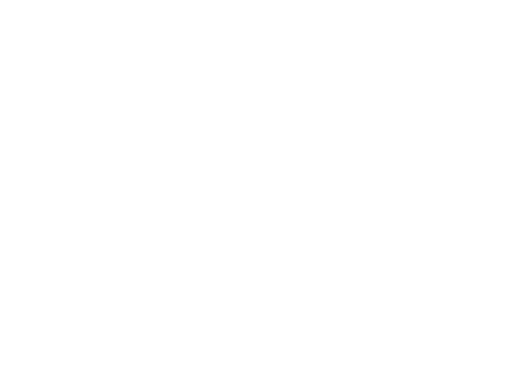
t = 0.00 s
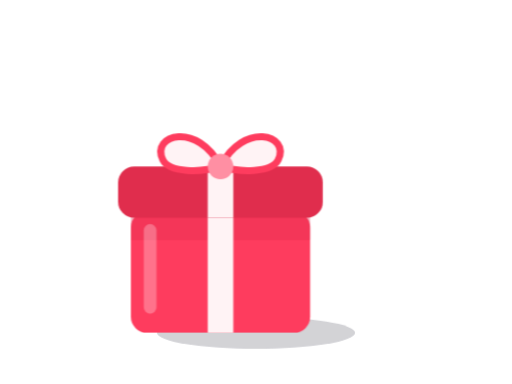
t = 0.48 s
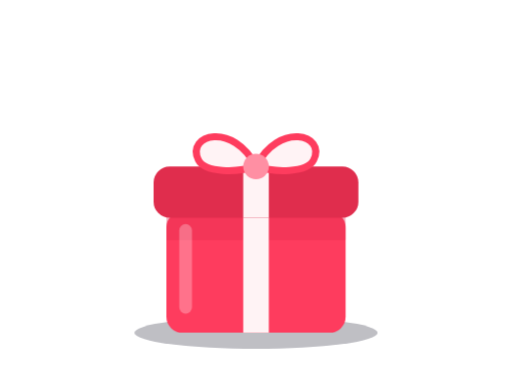
t = 1.00 s
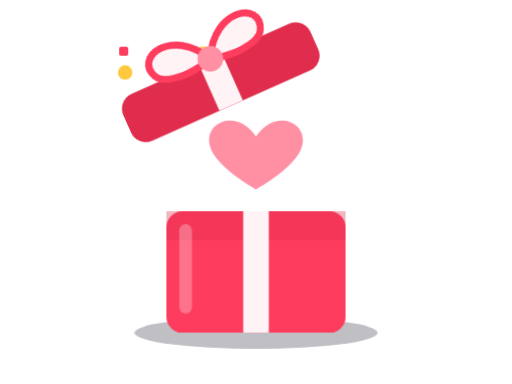
t = 1.48 s
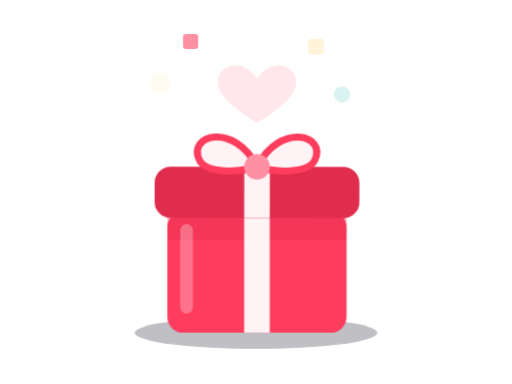
t = 1.99 s
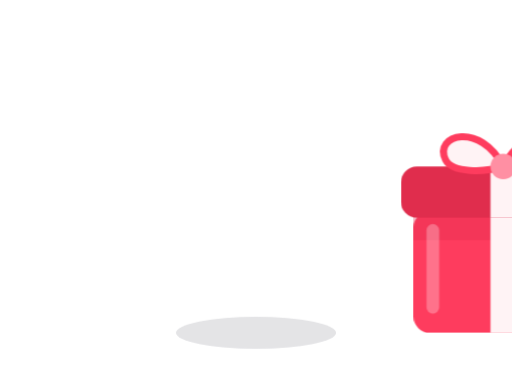
t = 2.41 s

The animated SVG that drew these frames (rendered in a browser with its animation timeline set to each time). Animation: 5 CSS @keyframes rules; one cycle of 2.96 s, repeats indefinitely.

<svg xmlns="http://www.w3.org/2000/svg" viewBox="0 0 160 120" width="160" height="120" role="img" aria-label="Loading">
  <style>
    .g-box{animation:g-slide 2.8s cubic-bezier(.45,0,.2,1) infinite}
    .g-shadow{transform-box:fill-box;transform-origin:center;animation:g-shadow 2.8s ease-in-out infinite}
    .g-lid{transform-box:fill-box;transform-origin:0% 100%;animation:g-lid 2.8s cubic-bezier(.3,1.4,.5,1) infinite}
    .g-spark{opacity:0;animation:g-pop 2.8s ease-out infinite}
    .g-s2{animation-delay:.08s}.g-s3{animation-delay:.16s}.g-s4{animation-delay:.05s}.g-s5{animation-delay:.12s}
    .g-heart{opacity:0;transform-box:fill-box;transform-origin:center;animation:g-heart 2.8s ease-out infinite}
    @keyframes g-slide{
      0%{transform:translateX(-95px);opacity:0}
      6%{opacity:1}
      28%,70%{transform:translateX(0);opacity:1}
      94%{opacity:1}
      100%{transform:translateX(95px);opacity:0}}
    @keyframes g-shadow{0%{opacity:0;transform:scaleX(.4)}28%,70%{opacity:.28;transform:scaleX(1)}100%{opacity:0;transform:scaleX(.4)}}
    @keyframes g-lid{
      0%,36%{transform:translate(0,0) rotate(0)}
      46%{transform:translate(-7px,-26px) rotate(-30deg)}
      52%{transform:translate(-5px,-22px) rotate(-24deg)}
      62%{transform:translate(-5px,-22px) rotate(-24deg)}
      72%,100%{transform:translate(0,0) rotate(0)}}
    @keyframes g-pop{
      0%,38%{opacity:0;transform:translate(0,0) scale(.3)}
      46%{opacity:1}
      62%{opacity:1}
      74%,100%{opacity:0;transform:translate(var(--dx),var(--dy)) scale(1)}}
    @keyframes g-heart{
      0%,40%{opacity:0;transform:translateY(0) scale(.2)}
      50%{opacity:1;transform:translateY(-14px) scale(1.15)}
      64%{opacity:1;transform:translateY(-30px) scale(1)}
      76%,100%{opacity:0;transform:translateY(-40px) scale(.9)}}
  </style>
  <ellipse class="g-shadow" cx="80" cy="104" rx="38" ry="5" fill="#1a1a2e"/>
  <g class="g-box">
    <!-- surprise popping out -->
    <path class="g-heart" d="M80 62c-6-9-17-3-12 5 3 5 12 10 12 10s9-5 12-10c5-8-6-14-12-5z" fill="#ff8fa3"/>
    <circle class="g-spark" style="--dx:-30px;--dy:-34px" cx="80" cy="60" r="3.2" fill="#ffc83d"/>
    <circle class="g-spark g-s2" style="--dx:30px;--dy:-30px" cx="80" cy="60" r="2.6" fill="#7ad7c8"/>
    <rect class="g-spark g-s3" style="--dx:-18px;--dy:-48px" x="78" y="58" width="5" height="5" rx="1" fill="#fe3c5e"/>
    <rect class="g-spark g-s4" style="--dx:20px;--dy:-46px" x="78" y="58" width="5" height="5" rx="1" fill="#ffc83d"/>
    <circle class="g-spark g-s5" style="--dx:2px;--dy:-52px" cx="80" cy="60" r="2.2" fill="#fff"/>
    <!-- box body -->
    <rect x="52" y="66" width="56" height="38" rx="5" fill="#fe3c5e"/>
    <rect x="52" y="66" width="56" height="9" fill="#e02d4d" opacity=".35"/>
    <rect x="76" y="66" width="8" height="38" fill="#fff3f5"/>
    <rect x="56" y="70" width="4" height="28" rx="2" fill="#fff" opacity=".28"/>
    <!-- lid + bow -->
    <g class="g-lid">
      <rect x="48" y="52" width="64" height="16" rx="5" fill="#e02d4d"/>
      <rect x="76" y="52" width="8" height="16" fill="#fff3f5"/>
      <path d="M80 52c-7-14-22-10-18-2 2 4 12 4 18 2z" fill="#fff3f5" stroke="#fe3c5e" stroke-width="2.2" stroke-linejoin="round"/>
      <path d="M80 52c7-14 22-10 18-2-2 4-12 4-18 2z" fill="#fff3f5" stroke="#fe3c5e" stroke-width="2.2" stroke-linejoin="round"/>
      <circle cx="80" cy="52" r="4" fill="#ff8fa3"/>
    </g>
  </g>
</svg>
